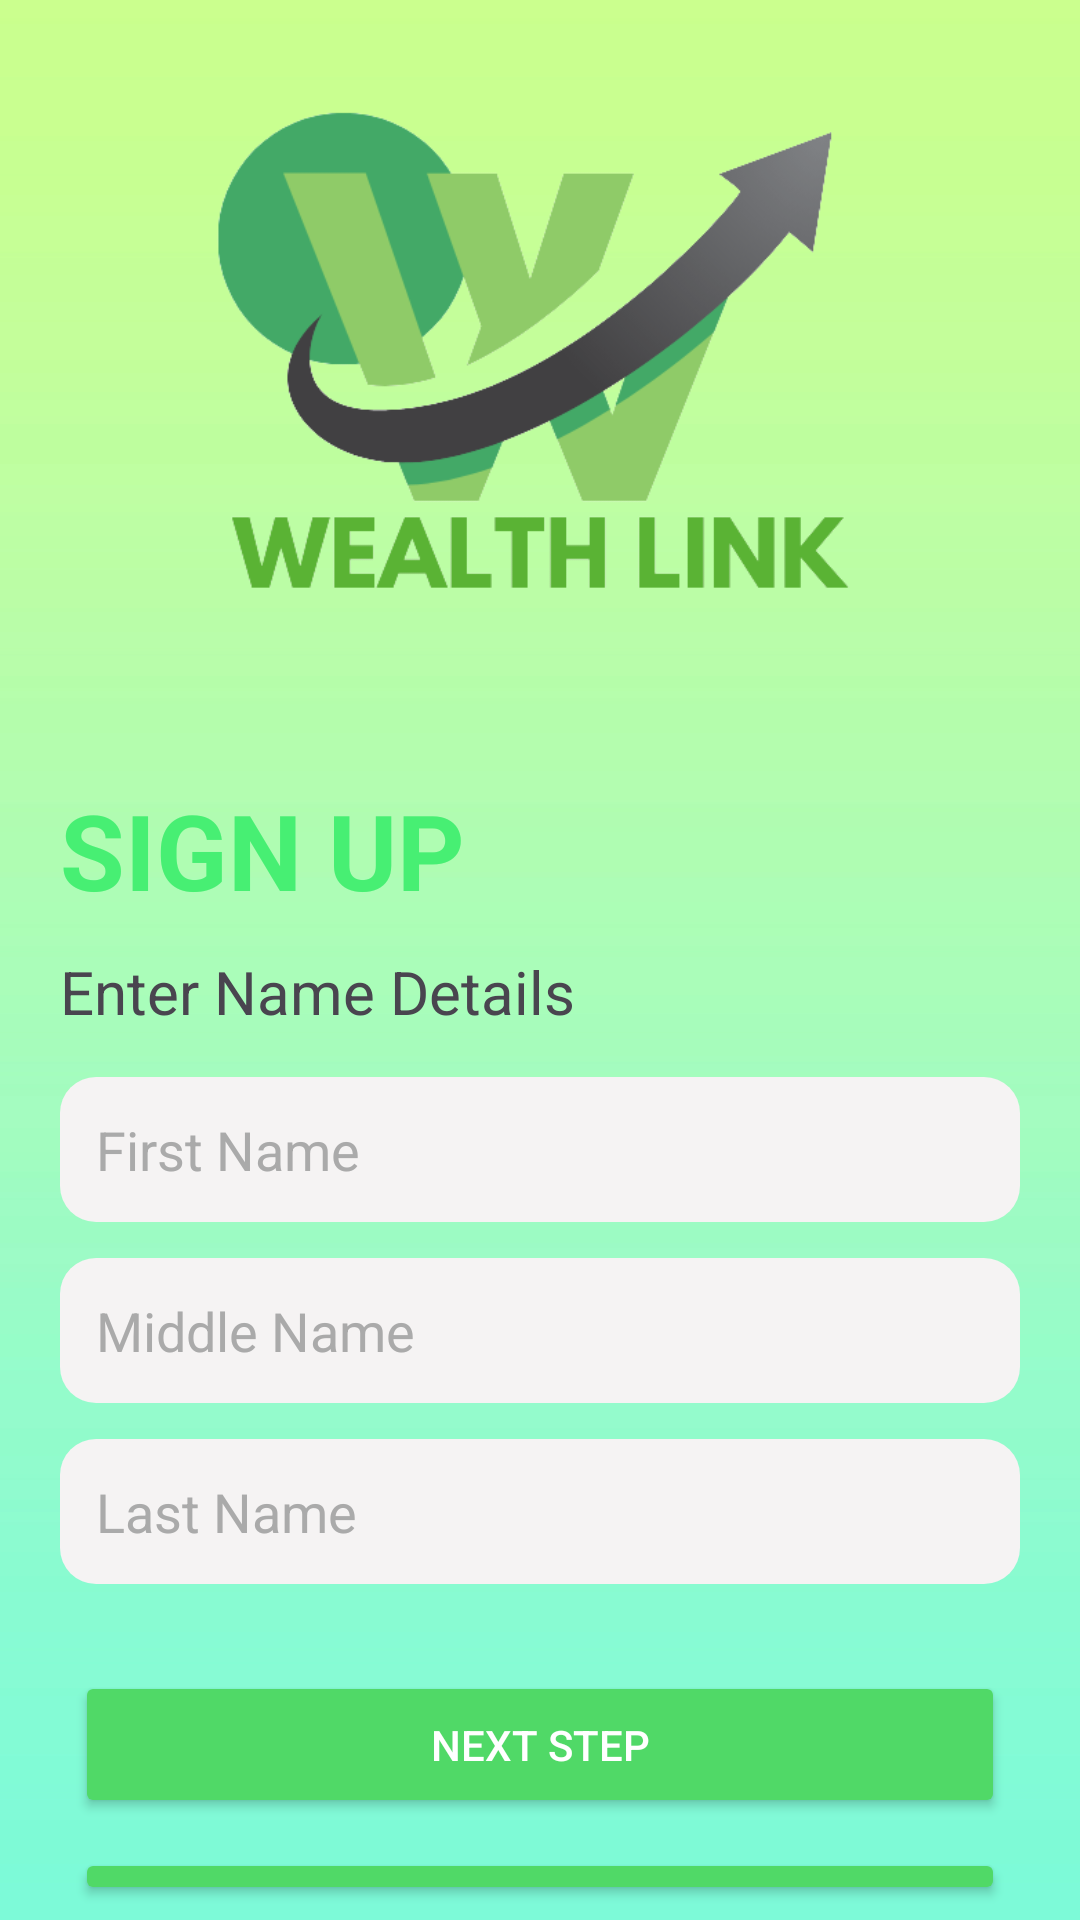

Reconstruct the res/layout file that produces this screen, plus the resources it refers to.
<!-- AndroidManifest.xml: application theme Theme.WealthLink -->
<!-- res/layout/activity_sign_up.xml -->
<?xml version="1.0" encoding="utf-8"?>
<FrameLayout xmlns:android="http://schemas.android.com/apk/res/android"
    xmlns:app="http://schemas.android.com/apk/res-auto"
    xmlns:tools="http://schemas.android.com/tools"
    android:id="@+id/main"
    android:layout_width="match_parent"
    android:layout_height="match_parent"
    android:orientation="vertical"
    tools:context=".SignUp"
    android:background="@drawable/bg1"
    >
    <LinearLayout
        android:layout_width="match_parent"
        android:layout_height="wrap_content"
        android:orientation="vertical">

        <FrameLayout
            android:layout_width="match_parent"
            android:layout_height="wrap_content"
            android:orientation="vertical"
            android:padding="20dp">

            <ImageView
                android:layout_width="230dp"
                android:layout_height="200dp"
                app:srcCompat="@drawable/logo"
                android:layout_gravity="center"
                />
        </FrameLayout>

        <LinearLayout
            android:layout_width="match_parent"
            android:layout_height="wrap_content"
            android:background="@drawable/whitebg"
            android:orientation="vertical">

            <LinearLayout
                android:layout_width="match_parent"
                android:layout_height="wrap_content">

                <TextView
                    android:layout_width="match_parent"
                    android:layout_height="wrap_content"
                    android:text="SIGN UP"
                    android:layout_gravity="center"
                    android:textColor="#47ef73"
                    android:textStyle="bold"
                    android:textSize="35dp"
                    android:padding="20dp"
                    />

            </LinearLayout>

            <LinearLayout
                android:layout_width="match_parent"
                android:layout_height="match_parent"
                android:orientation="vertical"
                android:paddingHorizontal="20dp"
                android:layout_marginTop="-10dp">

                <TextView
                    android:layout_width="wrap_content"
                    android:layout_height="wrap_content"
                    android:text="Enter Name Details"
                    android:textSize="20dp"
                    android:layout_marginBottom="15dp"/>
                <EditText
                    android:id="@+id/inputFirstName"
                    android:layout_width="match_parent"
                    android:layout_height="wrap_content"
                    android:hint="First Name"
                    android:background="@drawable/rounded_input_bg"
                    android:padding="12dp"
                    android:textColorHint="#AAA"
                    android:layout_marginBottom="12dp" />

                <EditText
                    android:id="@+id/inputMiddleName"
                    android:layout_width="match_parent"
                    android:layout_height="wrap_content"
                    android:hint="Middle Name"
                    android:background="@drawable/rounded_input_bg"
                    android:padding="12dp"
                    android:textColorHint="#AAA"
                    android:layout_marginBottom="12dp" />

                <EditText
                    android:id="@+id/inputLastName"
                    android:layout_width="match_parent"
                    android:layout_height="wrap_content"
                    android:hint="Last Name"
                    android:background="@drawable/rounded_input_bg"
                    android:padding="12dp"
                    android:textColorHint="#AAA"
                    android:layout_marginBottom="24dp" />

                <Button
                    android:id="@+id/btnNextStep"
                    android:layout_width="match_parent"
                    android:layout_height="wrap_content"
                    android:textColor="@color/white"
                    android:padding="15dp"
                    android:layout_margin="5dp"
                    android:backgroundTint="#50d967"
                    android:text="NEXT STEP" />

                <Button
                    android:id="@+id/btnLogin"
                    android:layout_width="match_parent"
                    android:layout_height="wrap_content"
                    android:textColor="@color/white"
                    android:padding="15dp"
                    android:layout_margin="5dp"
                    android:backgroundTint="#50d967"
                    android:text="BACK TO LOGIN" />


            </LinearLayout>
        </LinearLayout>

    </LinearLayout>



</FrameLayout>
<!-- resources referenced by this layout -->
<resources>
  <!-- drawable bg1: jpg bitmap (drawable, 22472 bytes) -->
  <!-- drawable logo: png bitmap (drawable, 32669 bytes) -->
  <!-- drawable rounded_input_bg (drawable) -->
  <shape xmlns:android="http://schemas.android.com/apk/res/android" android:shape="rectangle">
      <solid android:color="#F5F3F3" />
      <corners android:radius="12dp" />
  </shape>
  <style name="Theme.WealthLink" parent="Base.Theme.WealthLink" />
  <style name="Base.Theme.WealthLink" parent="Theme.Material3.DayNight.NoActionBar">
          
          
      </style>
  <!-- not gathered from this repository: default colours our renderer supplied (Android Studio template values) -->
  <color name="white">#FFFFFFFF</color>
</resources>
